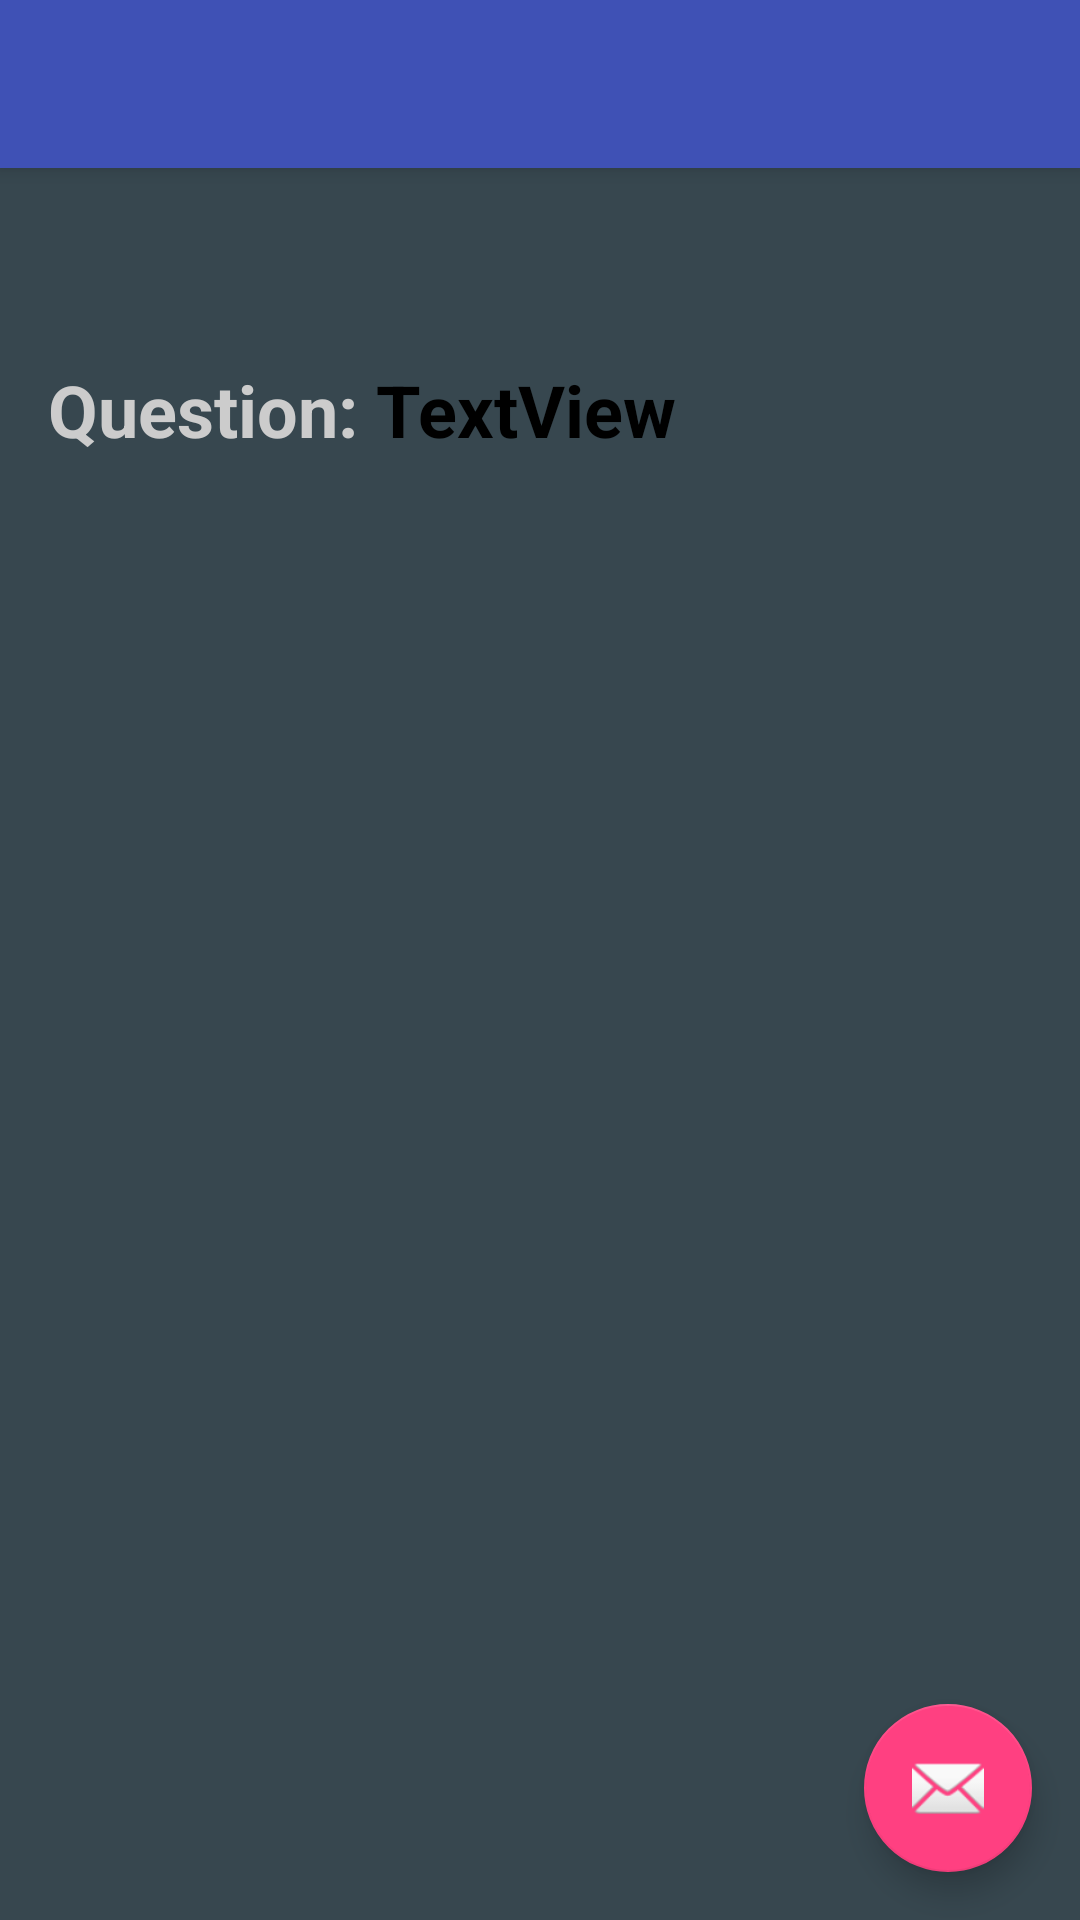

This screen was rendered from an Android layout file. Write that file and the resources it references.
<!-- AndroidManifest.xml: application theme AppTheme -->
<!-- res/layout/activity_prediction_result.xml -->
<?xml version="1.0" encoding="utf-8"?>
<android.support.design.widget.CoordinatorLayout xmlns:android="http://schemas.android.com/apk/res/android"
    xmlns:app="http://schemas.android.com/apk/res-auto"
    xmlns:tools="http://schemas.android.com/tools"
    android:layout_width="match_parent"
    android:layout_height="match_parent"
    tools:context="com.bubble.crowdsourcingcryptocurrencyprediction.PredictionResultActivity">

    <android.support.design.widget.AppBarLayout
        android:layout_width="match_parent"
        android:layout_height="wrap_content"
        android:theme="@style/AppTheme.AppBarOverlay">

        <android.support.v7.widget.Toolbar
            android:id="@+id/toolbar"
            android:layout_width="match_parent"
            android:layout_height="?attr/actionBarSize"
            android:background="?attr/colorPrimary"
            app:popupTheme="@style/AppTheme.PopupOverlay" />

    </android.support.design.widget.AppBarLayout>

    <include layout="@layout/content_prediction_result" />

    <android.support.design.widget.FloatingActionButton
        android:id="@+id/fab"
        android:layout_width="wrap_content"
        android:layout_height="wrap_content"
        android:layout_gravity="bottom|end"
        android:layout_margin="@dimen/fab_margin"
        app:srcCompat="@android:drawable/ic_dialog_email" />

</android.support.design.widget.CoordinatorLayout>
<!-- res/layout/content_prediction_result.xml (included above) -->
<?xml version="1.0" encoding="utf-8"?>
<LinearLayout xmlns:android="http://schemas.android.com/apk/res/android"
    xmlns:app="http://schemas.android.com/apk/res-auto"
    xmlns:tools="http://schemas.android.com/tools"
    android:layout_width="match_parent"
    android:layout_height="match_parent"
    android:orientation="vertical"
    android:padding="@dimen/general_margin"
    android:background="@color/md_blue_grey_800"
    app:layout_behavior="@string/appbar_scrolling_view_behavior"
    tools:context="com.bubble.crowdsourcingcryptocurrencyprediction.PredictionResultActivity"
    tools:showIn="@layout/activity_prediction_result">


    <TextView
        android:id="@+id/textViewTotalSubmitted"
        android:layout_width="match_parent"
        android:layout_height="wrap_content"
        android:text=""
        android:textColor="@color/LTGREY"
        android:textSize="24sp" />

    <LinearLayout
        android:layout_width="match_parent"
        android:layout_height="wrap_content"
        android:layout_marginTop="@dimen/general_margin"
        android:orientation="horizontal">

        <TextView
            android:layout_width="wrap_content"
            android:layout_height="wrap_content"
            android:text="Question: "
            android:textColor="@color/LTGREY"
            android:textSize="24sp"
            android:textStyle="bold" />

        <TextView
            android:id="@+id/textViewQuestion"
            android:layout_width="match_parent"
            android:layout_height="wrap_content"
            android:text="TextView"
            android:textColor="@android:color/black"
            android:textSize="24sp"
            android:textStyle="bold" />
    </LinearLayout>

    <TextView
        android:id="@+id/textViewOption1"
        android:layout_width="match_parent"
        android:layout_height="wrap_content"
        android:layout_marginTop="8dp"
        android:text="TextView"
        android:textColor="@android:color/black"
        android:textSize="24sp"
        android:textStyle="bold"
        android:visibility="gone" />

    <TextView
        android:id="@+id/textViewOption2"
        android:layout_width="match_parent"
        android:layout_height="wrap_content"
        android:layout_marginTop="8dp"
        android:text="TextView"
        android:textColor="@android:color/black"
        android:textSize="24sp"
        android:textStyle="bold"
        android:visibility="gone" />

    <TextView
        android:id="@+id/textViewOption3"
        android:layout_width="match_parent"
        android:layout_height="wrap_content"
        android:layout_marginTop="8dp"
        android:text="TextView"
        android:textColor="@android:color/black"
        android:textSize="24sp"
        android:textStyle="bold"
        android:visibility="gone" />

    <TextView
        android:id="@+id/textViewOption4"
        android:layout_width="match_parent"
        android:layout_height="wrap_content"
        android:layout_marginTop="8dp"
        android:text="TextView"
        android:textColor="@android:color/black"
        android:textSize="24sp"
        android:textStyle="bold"
        android:visibility="gone" />


</LinearLayout>
<!-- resources referenced by this layout -->
<resources>
  <color name="LTGREY">#ffcccccc</color>
  <color name="md_blue_grey_800">#37474F</color>
  <dimen name="fab_margin">16dp</dimen>
  <dimen name="general_margin">16dp</dimen>
  <style name="AppTheme.AppBarOverlay" parent="ThemeOverlay.AppCompat.Dark.ActionBar" />
  <style name="AppTheme.PopupOverlay" parent="ThemeOverlay.AppCompat.Light" />
  <style name="AppTheme" parent="Theme.AppCompat.Light.DarkActionBar">
          
          <item name="colorPrimary">@color/colorPrimary</item>
          <item name="colorPrimaryDark">@color/colorPrimaryDark</item>
          <item name="colorAccent">@color/colorAccent</item>
      </style>
  <color name="colorPrimary">#3F51B5</color>
  <color name="colorPrimaryDark">#303F9F</color>
  <color name="colorAccent">#FF4081</color>
</resources>
